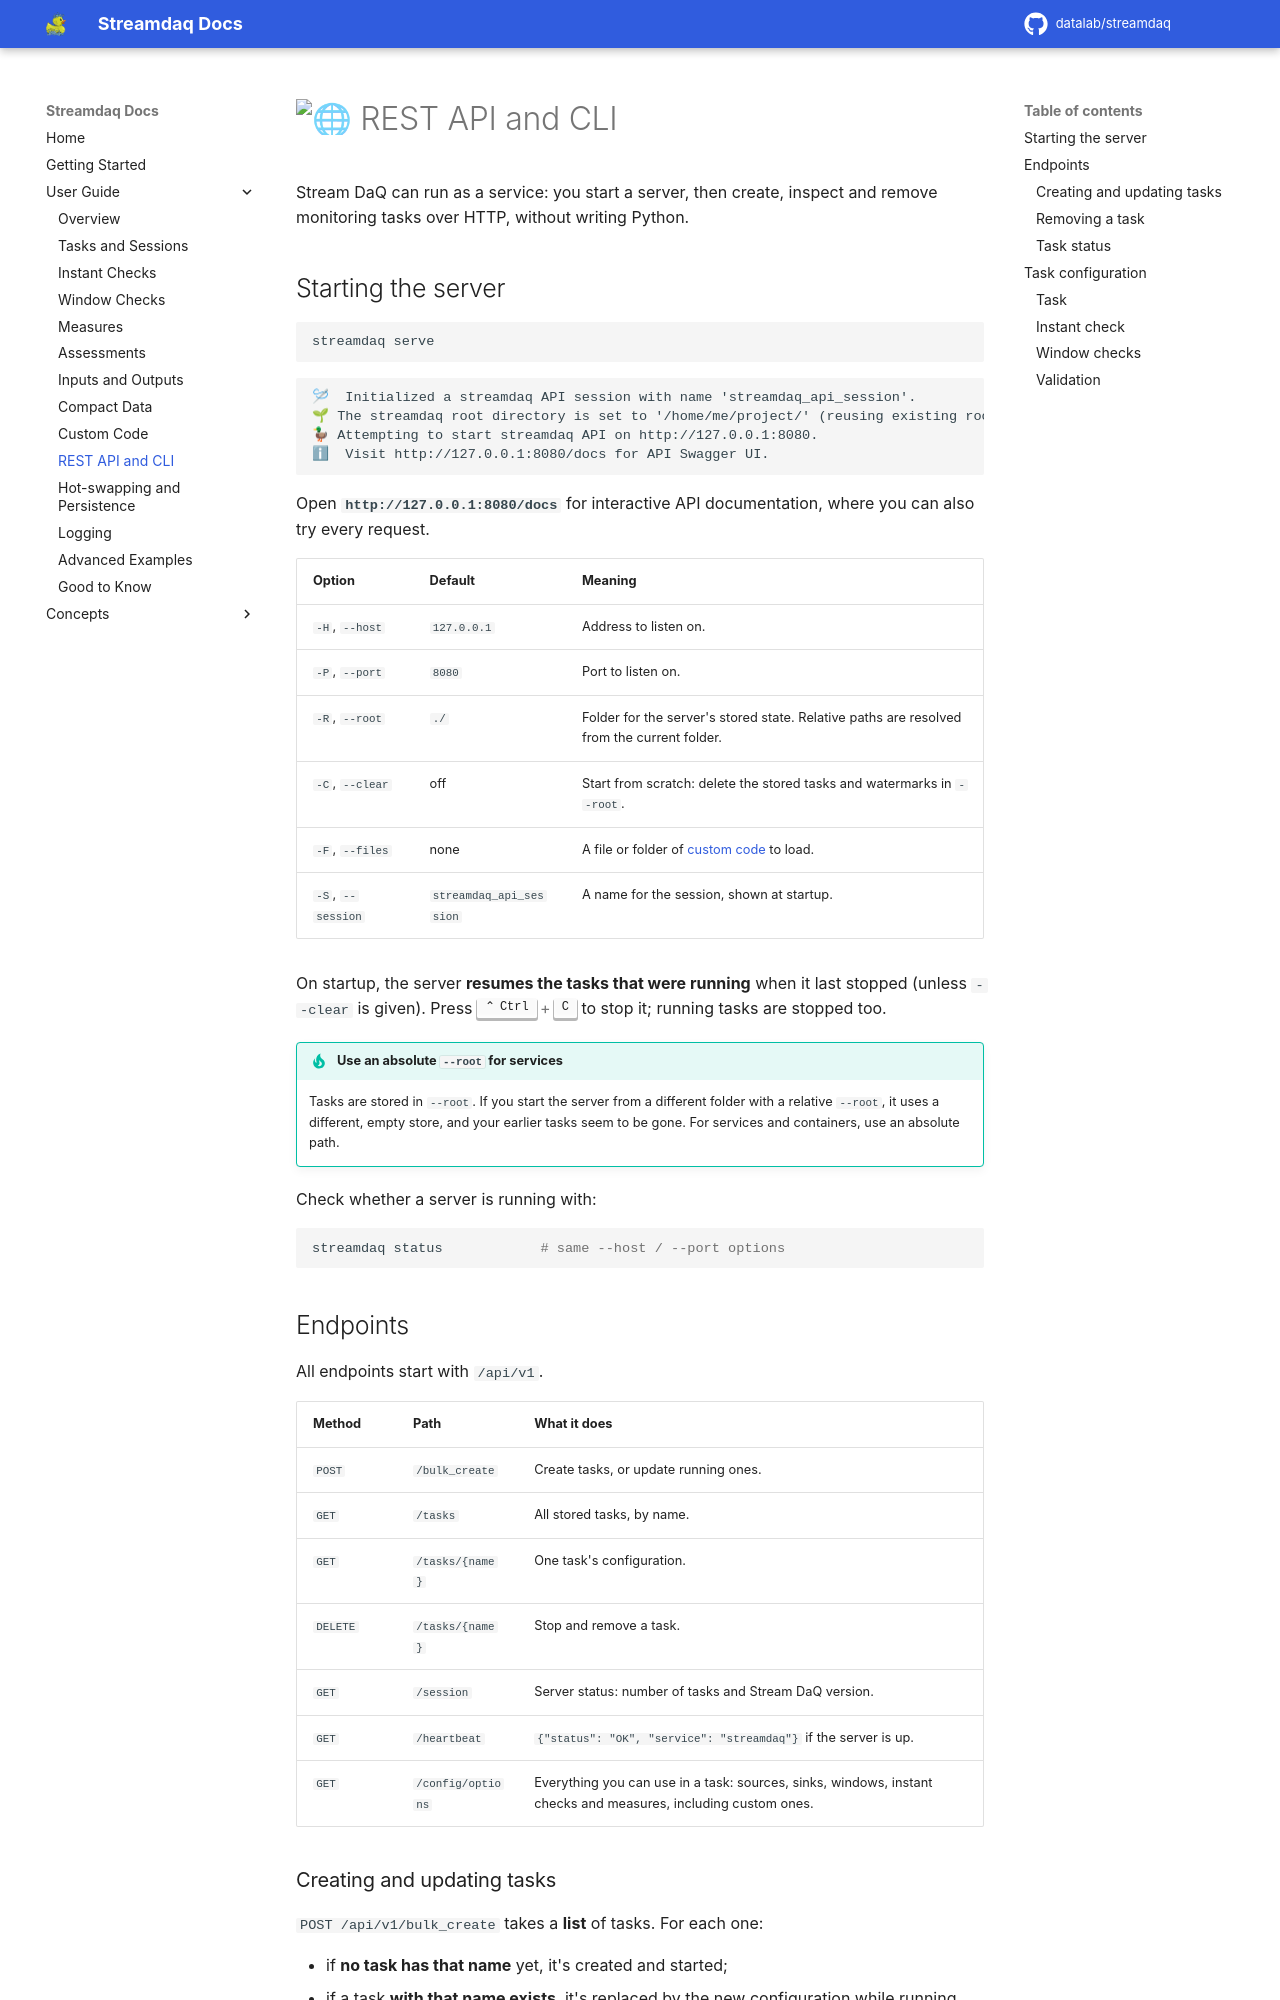

repository: Datalab-Csd-Auth/streamdaq · page: user-guide/rest-api/index.html · generator: mkdocs

# :globe_with_meridians: REST API and CLI

Stream DaQ can run as a service: you start a server, then create, inspect and remove monitoring tasks over HTTP, without writing Python.

## Starting the server

```bash
streamdaq serve
```

```text
🪡  Initialized a streamdaq API session with name 'streamdaq_api_session'.
🌱 The streamdaq root directory is set to '/home/me/project/' (reusing existing root)
🦆 Attempting to start streamdaq API on http://127.0.0.1:8080.
ℹ  Visit http://127.0.0.1:8080/docs for API Swagger UI.
```

Open **`http://127.0.0.1:8080/docs`** for interactive API documentation, where you can also try every request.

| Option | Default | Meaning |
|---|---|---|
| `-H`, `--host` | `127.0.0.1` | Address to listen on. |
| `-P`, `--port` | `8080` | Port to listen on. |
| `-R`, `--root` | `./` | Folder for the server's stored state. Relative paths are resolved from the current folder. |
| `-C`, `--clear` | off | Start from scratch: delete the stored tasks and watermarks in `--root`. |
| `-F`, `--files` | none | A file or folder of [custom code](custom-code.md) to load. |
| `-S`, `--session` | `streamdaq_api_session` | A name for the session, shown at startup. |

On startup, the server **resumes the tasks that were running** when it last stopped (unless `--clear` is given). Press ++ctrl+c++ to stop it; running tasks are stopped too.

!!! tip "Use an absolute `--root` for services"
    Tasks are stored in `--root`. If you start the server from a different folder with a relative `--root`, it uses a different, empty store, and your earlier tasks seem to be gone. For services and containers, use an absolute path.

Check whether a server is running with:

```bash
streamdaq status            # same --host / --port options
```

## Endpoints

All endpoints start with `/api/v1`.

| Method | Path | What it does |
|---|---|---|
| `POST` | `/bulk_create` | Create tasks, or update running ones. |
| `GET` | `/tasks` | All stored tasks, by name. |
| `GET` | `/tasks/{name}` | One task's configuration. |
| `DELETE` | `/tasks/{name}` | Stop and remove a task. |
| `GET` | `/session` | Server status: number of tasks and Stream DaQ version. |
| `GET` | `/heartbeat` | `{"status": "OK", "service": "streamdaq"}` if the server is up. |
| `GET` | `/config/options` | Everything you can use in a task: sources, sinks, windows, instant checks and measures, including custom ones. |
